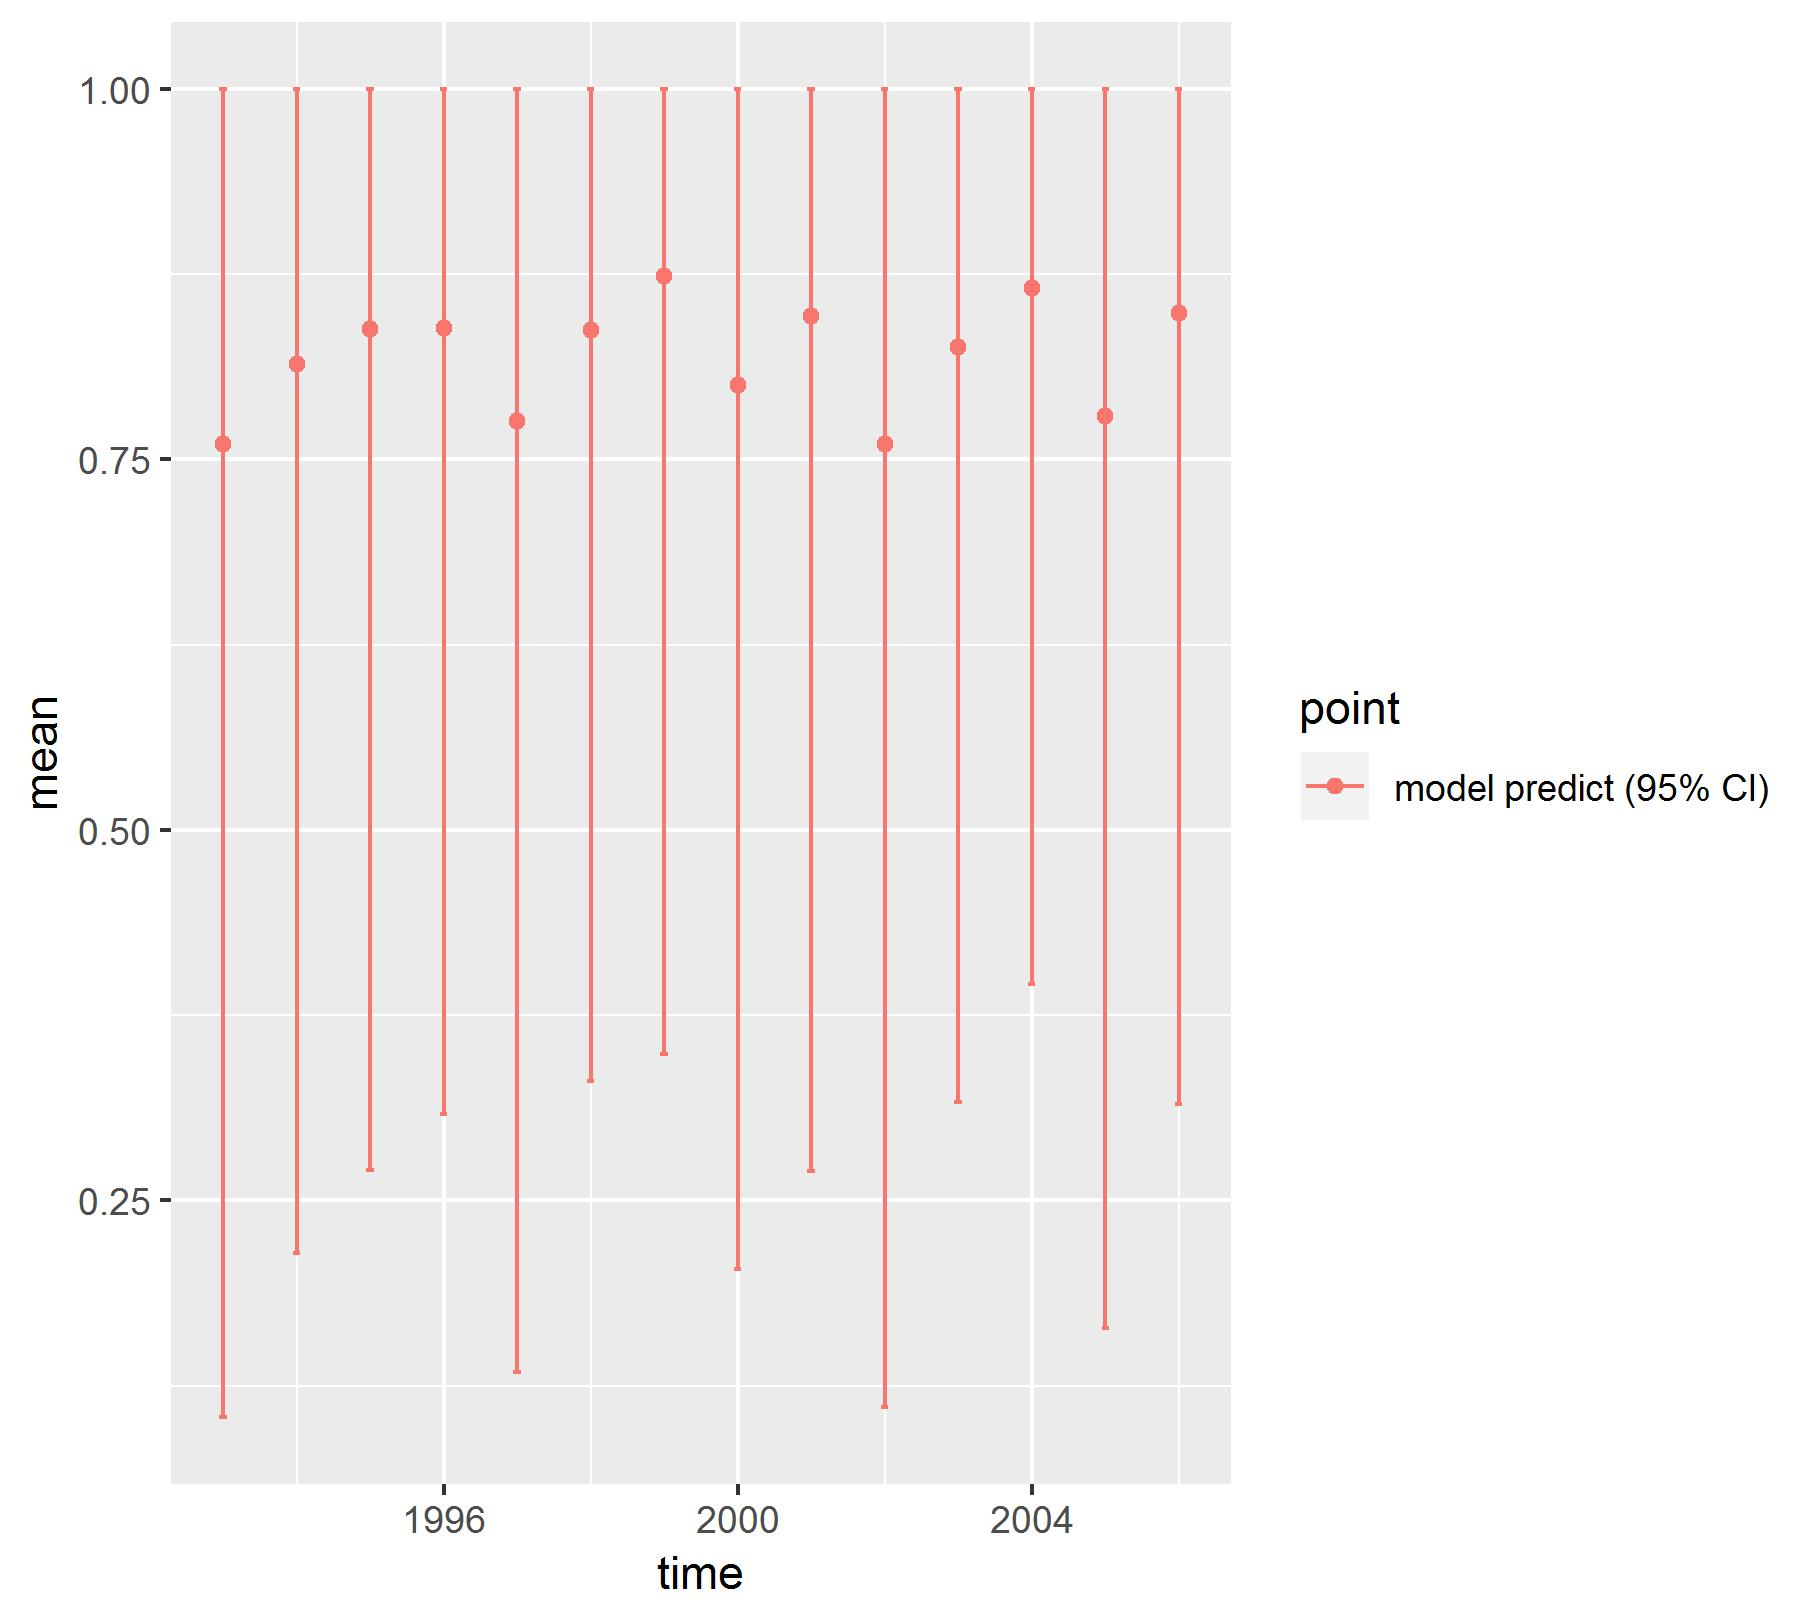

Source data for this figure (header and first rows):
, point, mean, low, high, time
1, model predict (95% CI), 0.7603, 0.1037, 0.9996, 1993
2, model predict (95% CI), 0.8143, 0.2148, 0.9997, 1994
3, model predict (95% CI), 0.8377, 0.2703, 0.9998, 1995
4, model predict (95% CI), 0.8383, 0.3085, 0.9999, 1996
5, model predict (95% CI), 0.7759, 0.1342, 1, 1997
6, model predict (95% CI), 0.8372, 0.3305, 0.9999, 1998
7, model predict (95% CI), 0.8739, 0.3485, 1, 1999
8, model predict (95% CI), 0.7998, 0.2035, 1, 2000
9, model predict (95% CI), 0.8468, 0.2697, 1, 2001
10, model predict (95% CI), 0.7606, 0.1105, 0.9997, 2002
11, model predict (95% CI), 0.8257, 0.3161, 1, 2003
12, model predict (95% CI), 0.8658, 0.3958, 1, 2004
13, model predict (95% CI), 0.779, 0.1639, 1, 2005
14, model predict (95% CI), 0.8488, 0.3148, 0.9999, 2006
